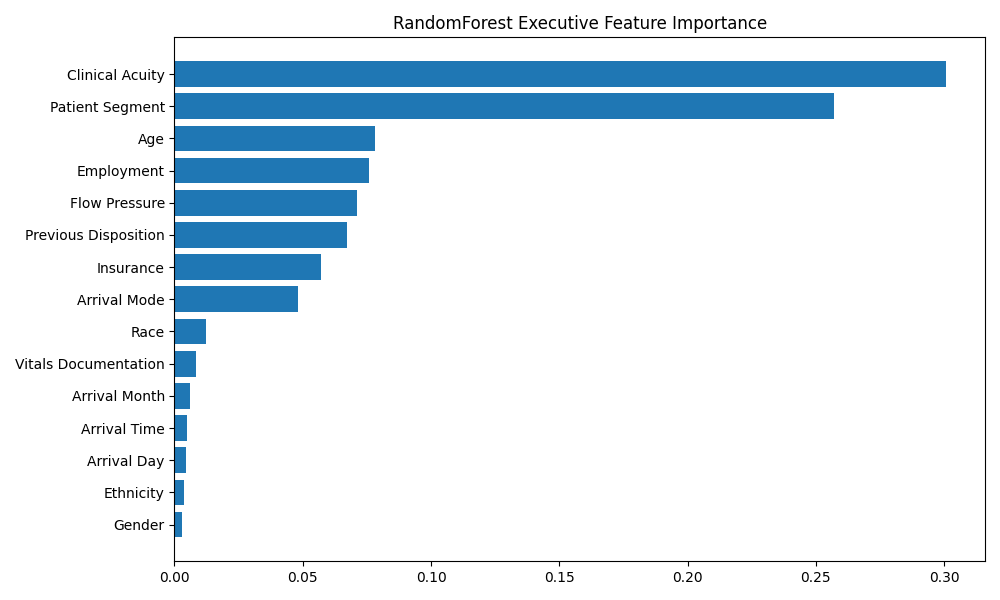

The file beside this chart, header and first rows:
executive_feature, importance
Clinical Acuity, 0.3008
Patient Segment, 0.257
Age, 0.07815
Employment, 0.07596
Flow Pressure, 0.07107
Previous Disposition, 0.06737
Insurance, 0.05729
Arrival Mode, 0.04799
Race, 0.01212
Vitals Documentation, 0.008354
Arrival Month, 0.006113
Arrival Time, 0.004822
Arrival Day, 0.00467
Ethnicity, 0.003786
Gender, 0.00312
Language, 0.001313
